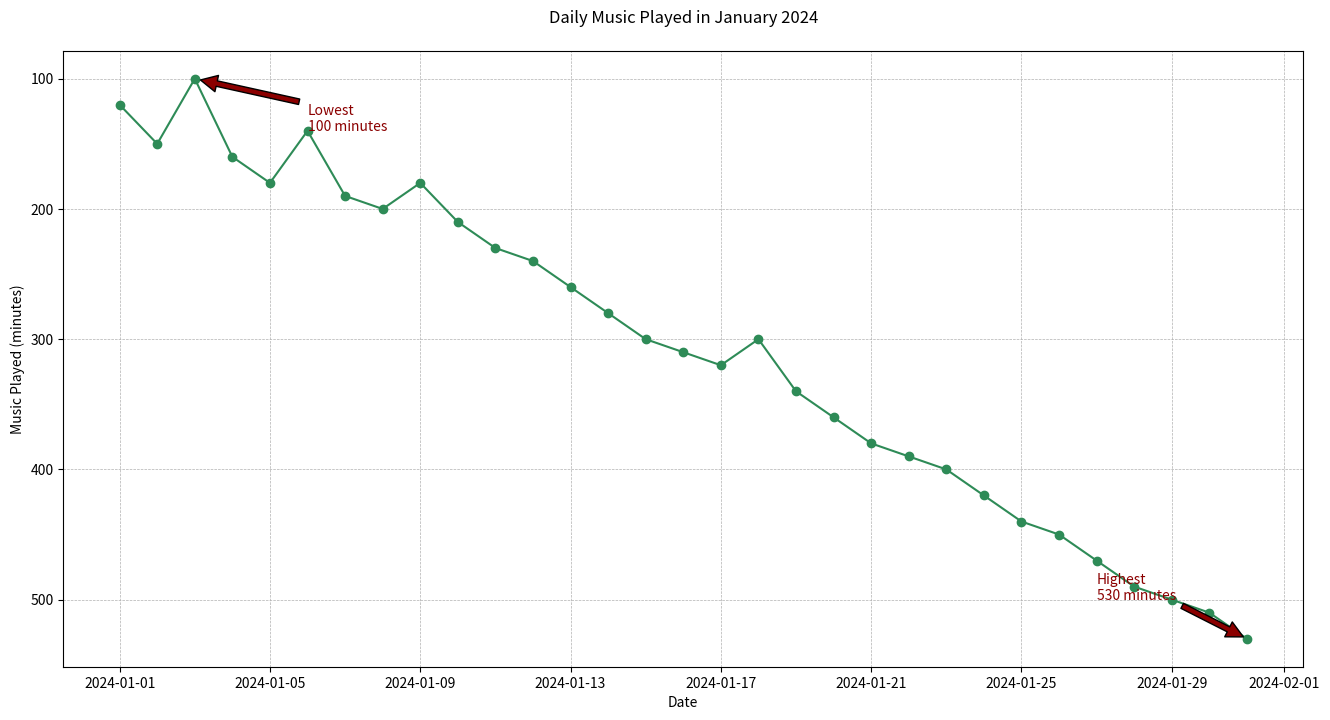

This chart was generated by the following Python code:

import matplotlib.pyplot as plt
import pandas as pd

# Data points
dates = pd.date_range(start="2024-01-01", end="2024-01-31")
music_played = [120, 150, 100, 160, 180, 140, 190, 200, 180, 210, 230, 240, 260, 280, 300, 310, 320, 300, 340, 360, 380, 390, 400, 420, 440, 450, 470, 490, 500, 510, 530]

# Create the plot
plt.figure(figsize=(16, 8))
plt.plot(dates, music_played, marker='o', linestyle='-', color='#2E8B57')

# Annotate the highest and lowest music played points
plt.annotate('Highest\n530 minutes', xy=(dates[-1], 530), xytext=(dates[-5], 500),
             arrowprops=dict(facecolor='#8B0000', shrink=0.05), color='#8B0000')
plt.annotate('Lowest\n100 minutes', xy=(dates[2], 100), xytext=(dates[5], 140),
             arrowprops=dict(facecolor='#8B0000', shrink=0.05), color='#8B0000')

# Title and labels
plt.title('Daily Music Played in January 2024', pad=20)
plt.xlabel('Date')
plt.ylabel('Music Played (minutes)')

# Customize the grid
plt.grid(True, which='both', linestyle='--', linewidth=0.5)
plt.gca().invert_yaxis()

# Show the plot
plt.show()
